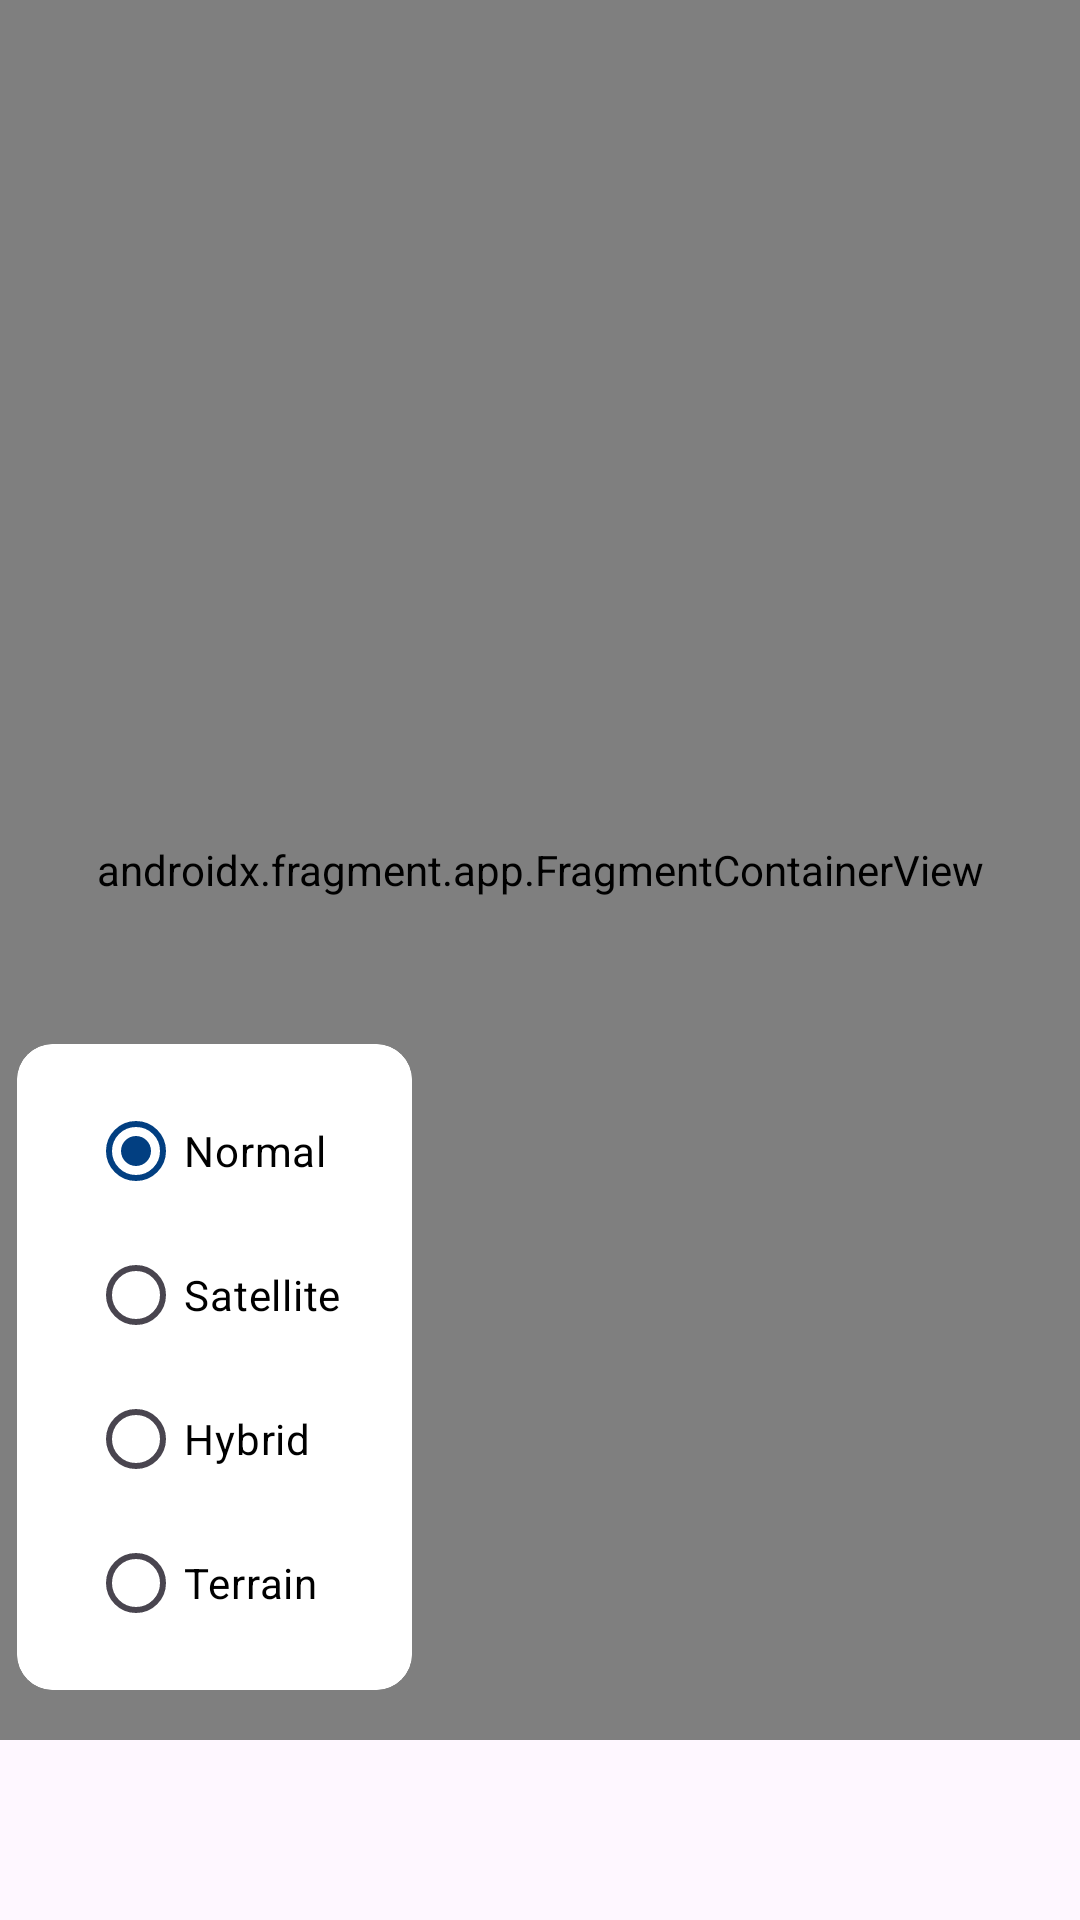

Produce the Android XML layout that renders to this screen, including the resource entries it uses.
<!-- AndroidManifest.xml: application theme Theme.AapadaBandhu -->
<!-- res/layout/fragment_map.xml -->
<?xml version="1.0" encoding="utf-8"?>
<androidx.constraintlayout.widget.ConstraintLayout xmlns:android="http://schemas.android.com/apk/res/android"
    xmlns:app="http://schemas.android.com/apk/res-auto"
    xmlns:tools="http://schemas.android.com/tools"
    android:id="@+id/main"
    android:layout_width="match_parent"
    android:layout_height="match_parent"
    tools:context=".MainActivity">

    <androidx.fragment.app.FragmentContainerView
        android:id="@+id/map_fragment"
        android:name="com.google.android.gms.maps.SupportMapFragment"
        android:layout_width="0dp"
        android:layout_height="0dp"
        android:layout_marginBottom="60dp"
        app:layout_constraintBottom_toBottomOf="parent"
        app:layout_constraintEnd_toEndOf="parent"
        app:layout_constraintHorizontal_bias="0.5"
        app:layout_constraintStart_toStartOf="parent"
        app:layout_constraintTop_toTopOf="parent"
        app:layout_constraintVertical_bias="0.5" />

    <com.google.android.material.card.MaterialCardView
        android:layout_width="wrap_content"
        android:layout_height="wrap_content"
        android:layout_marginBottom="70dp"
        app:cardUseCompatPadding="true"
        android:elevation="8dp"
        app:cardBackgroundColor="@color/white"
        app:strokeColor="@null"
        app:layout_constraintBottom_toBottomOf="parent"
        app:layout_constraintStart_toStartOf="parent">

        <RadioGroup
            android:id="@+id/radio_group"
            android:layout_width="wrap_content"
            android:layout_height="wrap_content"
            android:paddingHorizontal="24dp"
            android:paddingVertical="12dp">

            <RadioButton
                android:id="@+id/normal_button"
                android:layout_width="wrap_content"
                android:layout_height="wrap_content"
                android:text="Normal"
                android:checked="true"
                android:buttonTint="@color/black"
                android:textColor="@color/black"/>

            <RadioButton
                android:id="@+id/satellite_button"
                android:layout_width="wrap_content"
                android:layout_height="wrap_content"
                android:text="Satellite"
                android:buttonTint="@color/black"
                android:textColor="@color/black"/>

            <RadioButton
                android:id="@+id/hybrid_button"
                android:layout_width="wrap_content"
                android:layout_height="wrap_content"
                android:text="Hybrid"
                android:buttonTint="@color/black"
                android:textColor="@color/black"/>

            <RadioButton
                android:id="@+id/terrain_button"
                android:layout_width="wrap_content"
                android:layout_height="wrap_content"
                android:text="Terrain"
                android:buttonTint="@color/black"
                android:textColor="@color/black"/>

        </RadioGroup>

    </com.google.android.material.card.MaterialCardView>

</androidx.constraintlayout.widget.ConstraintLayout>
<!-- resources referenced by this layout -->
<resources>
  <color name="black">#FF000000</color>
  <color name="white">#FFFFFFFF</color>
  <style name="Theme.AapadaBandhu" parent="Base.Theme.AapadaBandhu" />
  <style name="Base.Theme.AapadaBandhu" parent="Theme.Material3.DayNight.NoActionBar">
          <item name="android:statusBarColor">@color/black</item>
          
          <item name="colorPrimary">@color/dark_blue</item>
          <item name="colorPrimaryVariant">@color/dark_blue</item>
          <item name="colorOnPrimary">@color/dark_blue</item>
          
          <item name="colorSecondary">@color/light_blue</item>
          <item name="colorSecondaryVariant">@color/light_blue</item>
          <item name="colorOnSecondary">@color/dark_blue</item>
      </style>
  <color name="dark_blue">#023f81</color>
  <color name="light_blue">#c8edfd</color>
</resources>
